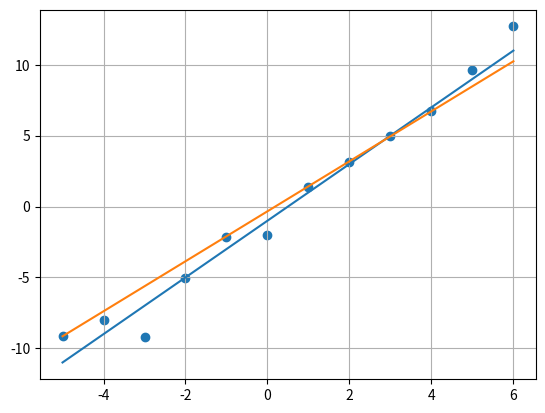

Generate this figure with matplotlib:
import numpy as np
import math
import matplotlib.pyplot as plt

def least_square(domain):
    # Make B
    B = np.zeros((domain.shape[0], 1), dtype=np.float32)
    for i in range(0, domain.shape[0]):
        B[i] = domain[i, 1]

    ## Make A
    A = np.zeros((domain.shape[0], 2), dtype=np.float32)
    for i in range(0, domain.shape[0]):
        A[i, 0] = domain[i, 0]
        A[i, 1] = 1

    # pseudo-inverse
    At = np.transpose(A)
    AtA = np.dot(At, A)
    AtAI = np.linalg.inv(AtA)
    PI = np.dot(AtAI, At)

    # X
    X = np.dot(PI, B)
    return X

x = np.array([-5.0, -4.0, -3.0, -2.0, -1.0, 0, 1.0, 2.0, 3.0, 4.0, 5.0, 6.0])

np.random.seed(10)
## original equation
noise = np.random.normal(0, math.sqrt(2), 12)
y = (2 * x - 1) + noise
print(y)

## Estimate with 12 points
original = np.zeros((12, 2), dtype = np.float32)
for i in range(0, 12):
    original[i, 0] = x[i]
    original[i, 1] = y[i]

X = least_square(original)
print("Original : y = " + str(X[0]) + "x + " + str(X[1]), end=" ")
error = 0
for i in range(0, 12):
    error = error + ((X[0] * original[i, 0] + X[1]) - original[i, 1])**2
print("Error : " + str(error))
print()

##Estimate with 6 points by random sampling
min_error = 100.0

sampling = np.zeros((6, 2), dtype = np.float32)
for j in range(0, 462):
    rand = np.random.choice(12, 6, replace=False)

    for i in range(0, 6):
        sampling[i, 0] = x[rand[i]]
        sampling[i, 1] = y[rand[i]]

    X = least_square(sampling)

    error = 0
    for i in range(0, 6):
        error = error + ((X[0] * sampling[i, 0] + X[1]) - sampling[i, 1])**2

    if error < min_error:
        min_error = error
        min_X = X
        min_sample = rand

print(np.sort(rand) + 1, end=" ")
print("y = " + str(min_X[0]) + "x + " + str(min_X[1]), end=" ")
print("Error : " + str(min_error))

plt.scatter(x, y)
origin_equation = 2 * x - 1
plt.plot(x, origin_equation)
best_sol = min_X[0] * x + min_X[1]
plt.plot(x, best_sol)
plt.grid()
plt.show()

'''
fit = np.polyfit(x, y, 2)
print(fit)


r = np.arange(-4, 5, 0.01)
fit2 = 3.16052477*r**2 - 2.36059821*r + 1.35828072
'''
'''
plt.scatter(x, y)
plt.plot(x, y)
plt.grid()
plt.show()
'''
